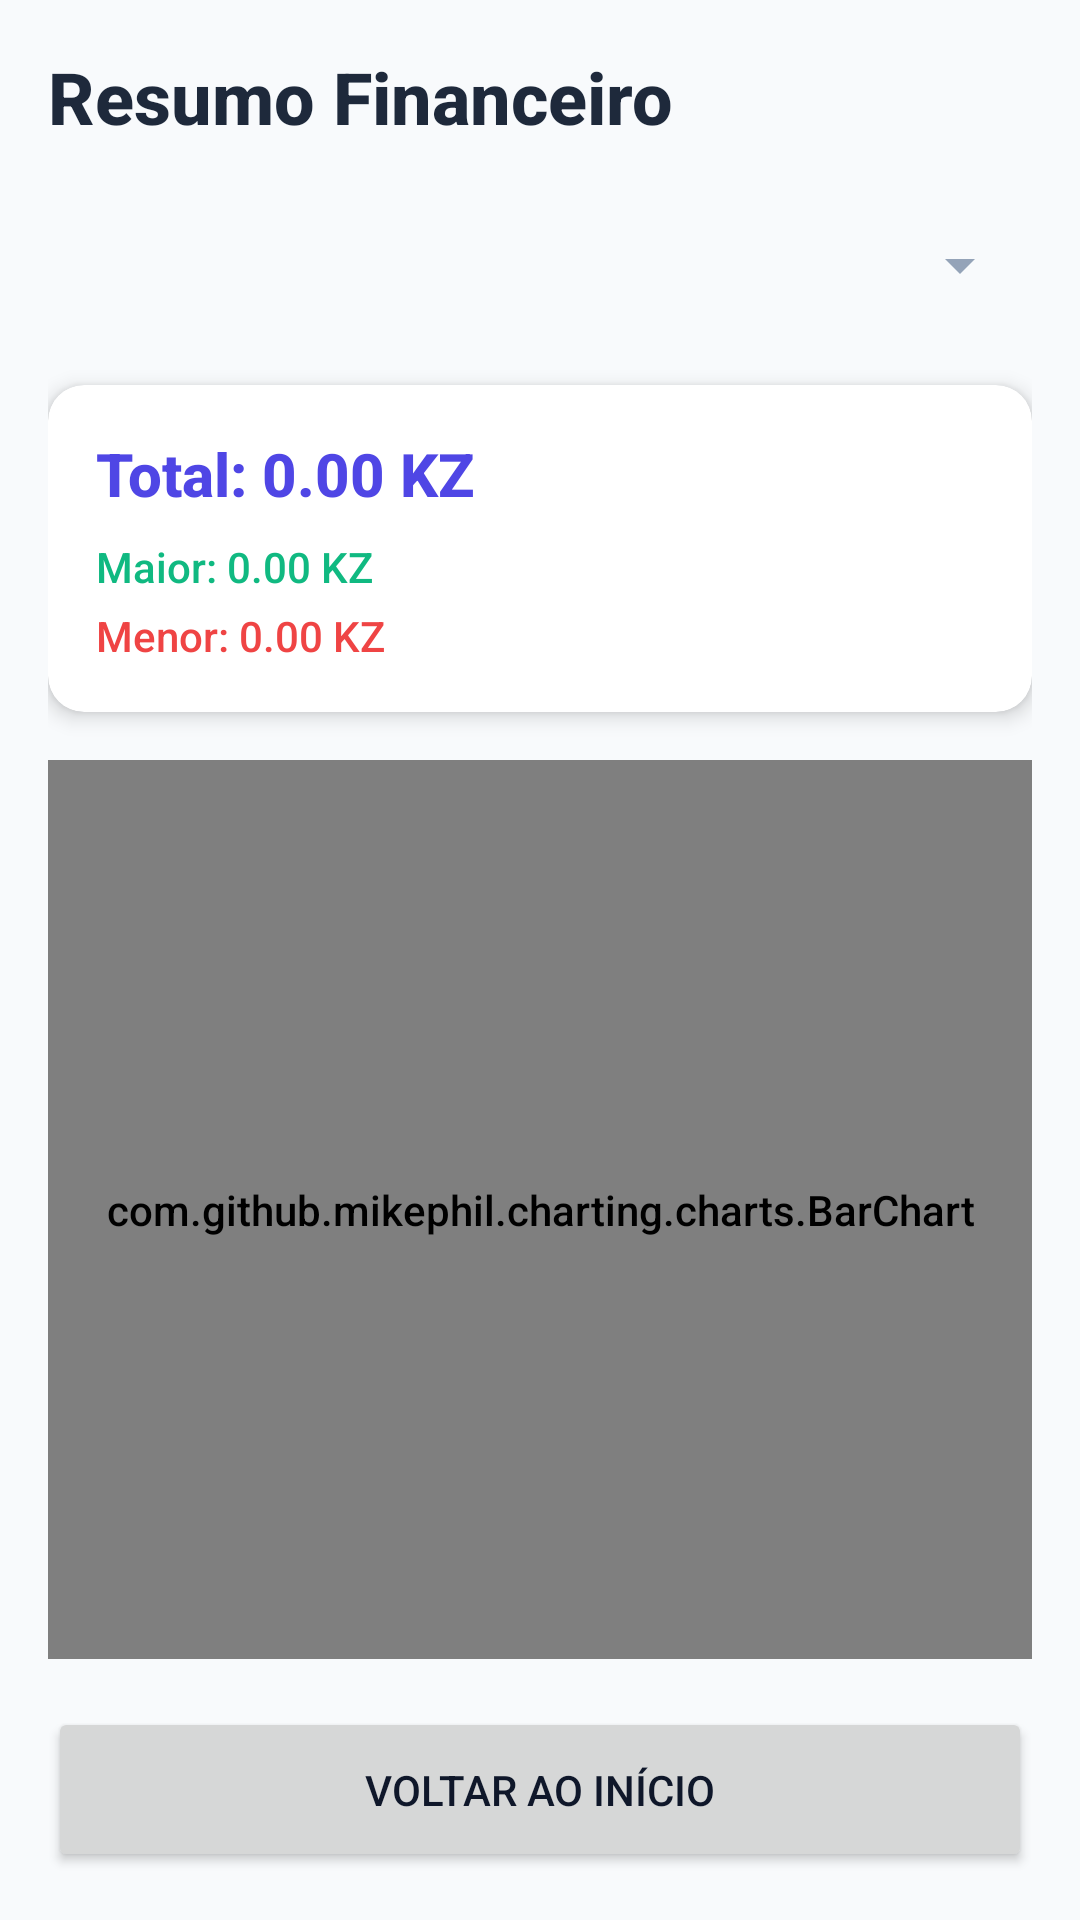

Here is an Android app screen rendered from its layout file. Give the layout XML and the strings, colors and styles it references.
<!-- AndroidManifest.xml: application theme Theme.GerenciadorDespesas -->
<!-- res/layout/activity_resumo_mensal.xml -->
<?xml version="1.0" encoding="utf-8"?>
<androidx.constraintlayout.widget.ConstraintLayout
    xmlns:android="http://schemas.android.com/apk/res/android"
    xmlns:app="http://schemas.android.com/apk/res-auto"
    xmlns:tools="http://schemas.android.com/tools"
    android:layout_width="match_parent"
    android:layout_height="match_parent"
    android:background="#F8FAFC"
    android:padding="16dp"
    tools:context=".ResumoMensalActivity">

    <TextView
        android:id="@+id/lblTitulo"
        android:layout_width="wrap_content"
        android:layout_height="wrap_content"
        android:text="@string/titulo_resumo_financeiro"
        android:textColor="#1E293B"
        android:textSize="24sp"
        android:textStyle="bold"
        app:layout_constraintStart_toStartOf="parent"
        app:layout_constraintTop_toTopOf="parent" />

    <Spinner
        android:id="@+id/spinnerFiltroMes"
        android:layout_width="0dp"
        android:layout_height="48dp"
        android:layout_marginTop="16dp"
        app:layout_constraintEnd_toEndOf="parent"
        app:layout_constraintStart_toStartOf="parent"
        app:layout_constraintTop_toBottomOf="@id/lblTitulo" />

    <androidx.cardview.widget.CardView
        android:id="@+id/cardStats"
        android:layout_width="0dp"
        android:layout_height="wrap_content"
        android:layout_marginTop="16dp"
        app:cardCornerRadius="12dp"
        app:cardElevation="4dp"
        app:layout_constraintEnd_toEndOf="parent"
        app:layout_constraintStart_toStartOf="parent"
        app:layout_constraintTop_toBottomOf="@id/spinnerFiltroMes">

        <androidx.constraintlayout.widget.ConstraintLayout
            android:layout_width="match_parent"
            android:layout_height="wrap_content"
            android:padding="16dp">

            <TextView
                android:id="@+id/txtTotalMesResumo"
                android:layout_width="wrap_content"
                android:layout_height="wrap_content"
                android:text="@string/total_inicial_kz"
                android:textColor="#4F46E5"
                android:textSize="20sp"
                android:textStyle="bold"
                app:layout_constraintStart_toStartOf="parent"
                app:layout_constraintTop_toTopOf="parent" />

            <TextView
                android:id="@+id/txtMaiorDespesa"
                android:layout_width="wrap_content"
                android:layout_height="wrap_content"
                android:layout_marginTop="8dp"
                android:text="@string/maior_inicial_kz"
                android:textColor="#10B981"
                app:layout_constraintStart_toStartOf="parent"
                app:layout_constraintTop_toBottomOf="@id/txtTotalMesResumo" />

            <TextView
                android:id="@+id/txtMenorDespesa"
                android:layout_width="wrap_content"
                android:layout_height="wrap_content"
                android:layout_marginTop="4dp"
                android:text="@string/menor_inicial_kz"
                android:textColor="#EF4444"
                app:layout_constraintStart_toStartOf="parent"
                app:layout_constraintTop_toBottomOf="@id/txtMaiorDespesa" />
        </androidx.constraintlayout.widget.ConstraintLayout>
    </androidx.cardview.widget.CardView>

    <com.github.mikephil.charting.charts.BarChart
        android:id="@+id/barChart"
        android:layout_width="0dp"
        android:layout_height="0dp"
        android:layout_marginTop="16dp"
        android:layout_marginBottom="16dp"
        app:layout_constraintBottom_toTopOf="@id/btnVoltarResumo"
        app:layout_constraintEnd_toEndOf="parent"
        app:layout_constraintStart_toStartOf="parent"
        app:layout_constraintTop_toBottomOf="@id/cardStats" />

    <Button
        android:id="@+id/btnVoltarResumo"
        android:layout_width="0dp"
        android:layout_height="55dp"
        android:text="@string/btn_voltar_inicio"
        app:layout_constraintBottom_toBottomOf="parent"
        app:layout_constraintEnd_toEndOf="parent"
        app:layout_constraintStart_toStartOf="parent" />

</androidx.constraintlayout.widget.ConstraintLayout>
<!-- resources referenced by this layout -->
<resources>
  <string name="btn_voltar_inicio">Voltar ao Início</string>
  <string name="maior_inicial_kz">Maior: 0.00 KZ</string>
  <string name="menor_inicial_kz">Menor: 0.00 KZ</string>
  <string name="titulo_resumo_financeiro">Resumo Financeiro</string>
  <string name="total_inicial_kz">Total: 0.00 KZ</string>
  <style name="Theme.GerenciadorDespesas" parent="Theme.MaterialComponents.Light.NoActionBar">
          <item name="colorPrimary">@color/primary</item>
          <item name="colorPrimaryVariant">@color/primary_dark</item>
          <item name="colorOnPrimary">@color/text_on_primary</item>
  
          <item name="colorSecondary">@color/secondary</item>
          <item name="colorSecondaryVariant">@color/secondary</item>
          <item name="colorOnSecondary">@color/text_on_primary</item>
  
          <item name="android:windowBackground">@color/bg_app</item>
  
          <item name="android:textColorPrimary">@color/text_title</item>
  
          <item name="colorControlActivated">@color/primary</item>
          <item name="colorControlNormal">@color/text_sub</item>
  
          <item name="android:fontFamily">sans-serif-medium</item>
      </style>
  <color name="primary">#4F46E5</color>
  <color name="primary_dark">#3730A3</color>
  <color name="text_on_primary">#FFFFFF</color>
  <color name="secondary">#10B981</color>
  <color name="bg_app">#F1F5F9</color>
  <color name="text_title">#0F172A</color>
  <color name="text_sub">#94A3B8</color>
</resources>
